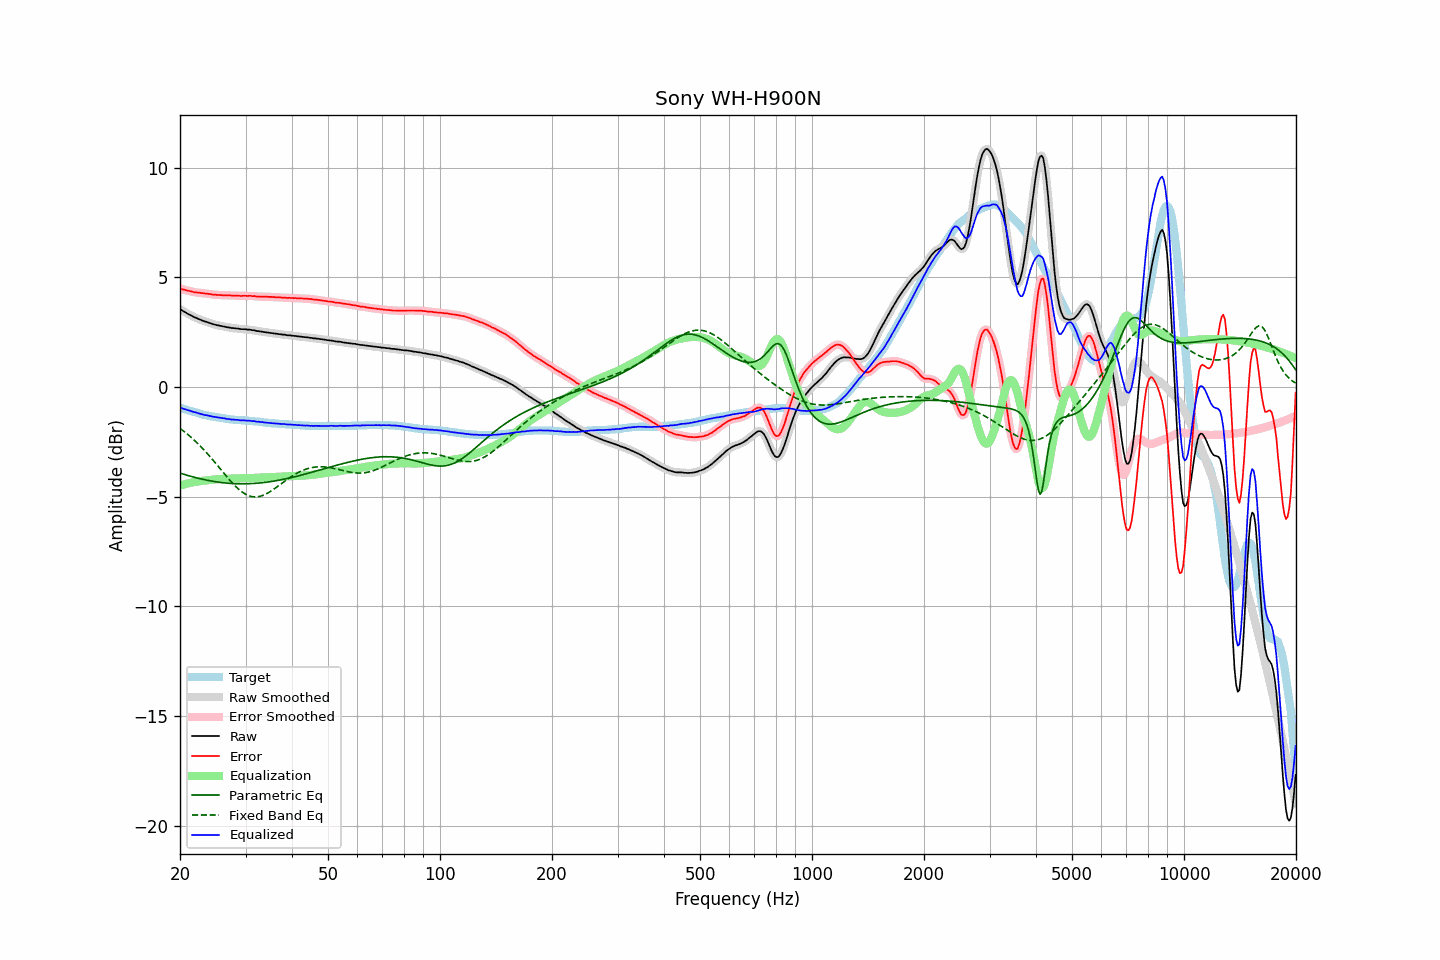

Source data for this figure (header and first rows):
frequency, raw, error, smoothed, error_smoothed, equalization, parametric_eq, fixed_band_eq, equalized_raw, equalized_smoothed, target
20.00, 3.55, 4.49, 3.55, 4.49, -4.49, -3.92, -1.89, -0.94, -0.94, -0.94
20.20, 3.51, 4.47, 3.51, 4.47, -4.47, -3.95, -1.94, -0.96, -0.96, -0.96
20.40, 3.46, 4.45, 3.46, 4.45, -4.45, -3.97, -2.00, -0.99, -0.99, -0.99
20.61, 3.42, 4.43, 3.42, 4.43, -4.43, -3.99, -2.05, -1.01, -1.01, -1.01
20.81, 3.38, 4.41, 3.38, 4.41, -4.41, -4.01, -2.11, -1.03, -1.03, -1.03
21.02, 3.33, 4.39, 3.34, 4.39, -4.39, -4.03, -2.17, -1.06, -1.05, -1.06
21.23, 3.30, 4.38, 3.30, 4.38, -4.37, -4.06, -2.23, -1.07, -1.08, -1.08
21.44, 3.26, 4.36, 3.26, 4.36, -4.36, -4.08, -2.30, -1.10, -1.10, -1.10
21.66, 3.22, 4.34, 3.22, 4.34, -4.34, -4.10, -2.36, -1.12, -1.12, -1.12
21.87, 3.18, 4.32, 3.18, 4.32, -4.33, -4.12, -2.43, -1.15, -1.14, -1.14
22.09, 3.16, 4.32, 3.15, 4.31, -4.32, -4.13, -2.50, -1.16, -1.16, -1.16
22.31, 3.12, 4.30, 3.12, 4.30, -4.30, -4.15, -2.57, -1.19, -1.18, -1.18
22.54, 3.09, 4.30, 3.09, 4.30, -4.29, -4.17, -2.64, -1.21, -1.20, -1.21
22.76, 3.06, 4.29, 3.06, 4.29, -4.29, -4.19, -2.72, -1.23, -1.23, -1.23
22.99, 3.03, 4.28, 3.03, 4.28, -4.28, -4.20, -2.79, -1.25, -1.25, -1.25
23.22, 3.00, 4.27, 3.00, 4.27, -4.27, -4.22, -2.87, -1.27, -1.27, -1.27
23.45, 2.98, 4.26, 2.98, 4.26, -4.26, -4.24, -2.95, -1.28, -1.28, -1.28
23.69, 2.96, 4.26, 2.96, 4.25, -4.25, -4.25, -3.03, -1.29, -1.30, -1.30
23.92, 2.93, 4.24, 2.93, 4.24, -4.24, -4.26, -3.11, -1.31, -1.31, -1.31
24.16, 2.91, 4.24, 2.91, 4.23, -4.23, -4.28, -3.20, -1.32, -1.33, -1.33
24.40, 2.88, 4.22, 2.88, 4.22, -4.22, -4.29, -3.28, -1.34, -1.34, -1.34
24.65, 2.86, 4.21, 2.86, 4.21, -4.21, -4.30, -3.37, -1.36, -1.36, -1.35
24.89, 2.84, 4.21, 2.84, 4.20, -4.21, -4.32, -3.46, -1.37, -1.37, -1.37
25.14, 2.82, 4.20, 2.82, 4.20, -4.20, -4.33, -3.55, -1.38, -1.38, -1.38
25.39, 2.81, 4.20, 2.81, 4.20, -4.20, -4.34, -3.64, -1.39, -1.39, -1.39
25.65, 2.79, 4.19, 2.79, 4.19, -4.19, -4.35, -3.73, -1.40, -1.40, -1.40
25.91, 2.78, 4.19, 2.78, 4.19, -4.19, -4.36, -3.81, -1.41, -1.41, -1.41
26.16, 2.76, 4.18, 2.76, 4.18, -4.18, -4.36, -3.90, -1.43, -1.42, -1.42
26.43, 2.75, 4.19, 2.75, 4.18, -4.18, -4.37, -3.99, -1.43, -1.44, -1.44
26.69, 2.73, 4.18, 2.73, 4.18, -4.18, -4.38, -4.08, -1.45, -1.45, -1.45
26.96, 2.72, 4.18, 2.72, 4.18, -4.18, -4.39, -4.16, -1.46, -1.46, -1.46
27.23, 2.71, 4.18, 2.71, 4.17, -4.18, -4.39, -4.25, -1.47, -1.47, -1.47
27.50, 2.69, 4.17, 2.70, 4.17, -4.17, -4.40, -4.33, -1.48, -1.48, -1.48
27.77, 2.69, 4.17, 2.69, 4.17, -4.17, -4.40, -4.41, -1.48, -1.49, -1.48
28.05, 2.68, 4.17, 2.68, 4.17, -4.17, -4.40, -4.49, -1.49, -1.49, -1.49
28.33, 2.67, 4.17, 2.67, 4.17, -4.16, -4.41, -4.56, -1.50, -1.49, -1.50
28.62, 2.67, 4.17, 2.66, 4.16, -4.16, -4.41, -4.63, -1.49, -1.50, -1.50
28.90, 2.65, 4.16, 2.65, 4.16, -4.16, -4.41, -4.69, -1.51, -1.51, -1.51
29.19, 2.64, 4.15, 2.64, 4.16, -4.16, -4.41, -4.75, -1.52, -1.52, -1.51
29.48, 2.64, 4.16, 2.64, 4.16, -4.16, -4.41, -4.80, -1.52, -1.52, -1.52
29.78, 2.64, 4.16, 2.63, 4.16, -4.16, -4.41, -4.85, -1.52, -1.52, -1.52
30.08, 2.63, 4.16, 2.63, 4.16, -4.16, -4.41, -4.89, -1.53, -1.53, -1.53
30.38, 2.62, 4.15, 2.62, 4.16, -4.15, -4.41, -4.93, -1.54, -1.53, -1.53
30.68, 2.62, 4.16, 2.61, 4.15, -4.15, -4.41, -4.96, -1.53, -1.54, -1.54
30.99, 2.61, 4.16, 2.61, 4.15, -4.15, -4.40, -4.98, -1.54, -1.54, -1.55
31.30, 2.59, 4.14, 2.60, 4.15, -4.15, -4.40, -5.00, -1.56, -1.55, -1.55
31.61, 2.59, 4.15, 2.58, 4.14, -4.14, -4.39, -5.00, -1.55, -1.56, -1.56
31.93, 2.57, 4.14, 2.57, 4.13, -4.14, -4.39, -5.01, -1.57, -1.57, -1.57
32.24, 2.55, 4.12, 2.56, 4.13, -4.13, -4.38, -5.00, -1.58, -1.58, -1.57
32.57, 2.55, 4.13, 2.54, 4.12, -4.13, -4.38, -4.99, -1.58, -1.58, -1.58
32.89, 2.53, 4.12, 2.53, 4.12, -4.12, -4.37, -4.98, -1.60, -1.59, -1.59
33.22, 2.53, 4.13, 2.52, 4.12, -4.12, -4.36, -4.95, -1.59, -1.60, -1.60
33.55, 2.51, 4.12, 2.51, 4.12, -4.12, -4.35, -4.93, -1.61, -1.61, -1.61
33.89, 2.50, 4.12, 2.50, 4.12, -4.12, -4.35, -4.89, -1.62, -1.62, -1.62
34.23, 2.49, 4.12, 2.49, 4.11, -4.11, -4.34, -4.86, -1.63, -1.63, -1.63
34.57, 2.48, 4.11, 2.48, 4.11, -4.11, -4.33, -4.82, -1.63, -1.63, -1.63
34.92, 2.47, 4.11, 2.47, 4.11, -4.11, -4.32, -4.77, -1.64, -1.64, -1.64
35.27, 2.46, 4.11, 2.46, 4.11, -4.10, -4.30, -4.72, -1.65, -1.65, -1.65
35.62, 2.45, 4.10, 2.45, 4.10, -4.10, -4.29, -4.67, -1.65, -1.65, -1.65
35.97, 2.44, 4.10, 2.44, 4.10, -4.10, -4.28, -4.62, -1.66, -1.66, -1.66
... 635 more rows
